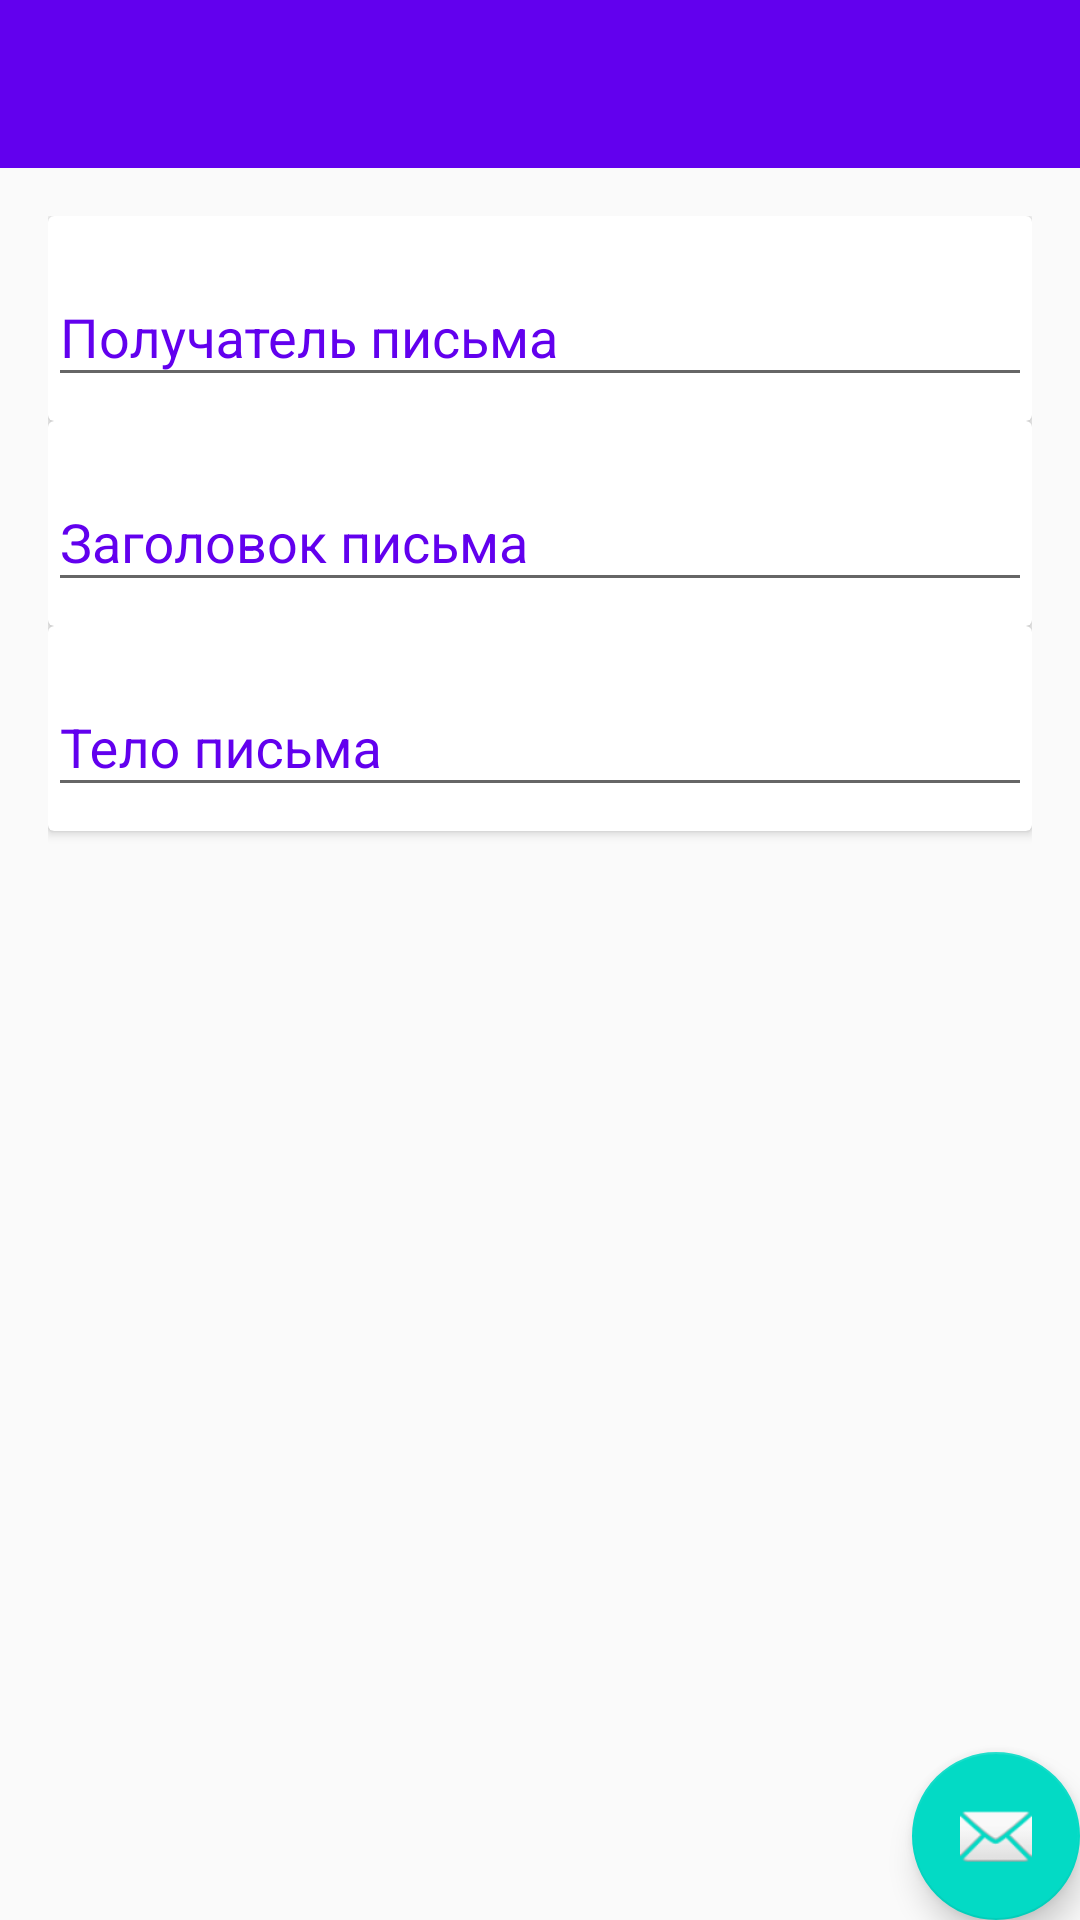

Reconstruct the res/layout file that produces this screen, plus the resources it refers to.
<!-- AndroidManifest.xml: application theme AppTheme -->
<!-- res/layout/send_mail.xml -->
<?xml version="1.0" encoding="utf-8"?>
<android.support.v4.widget.DrawerLayout
    xmlns:android="http://schemas.android.com/apk/res/android"
    android:id="@+id/drawer_layout"
    android:layout_width="match_parent"
    android:layout_height="match_parent">
    <android.support.design.widget.CoordinatorLayout
        xmlns:android="http://schemas.android.com/apk/res/android"
        xmlns:app="http://schemas.android.com/apk/res-auto"
        xmlns:tools="http://schemas.android.com/tools" android:layout_width="match_parent"
        android:layout_height="match_parent" android:fitsSystemWindows="true"
        tools:context=".MailManager">


        <ScrollView
            android:layout_width="match_parent"
            android:layout_height="match_parent"
            android:id="@+id/scrollView" >
        <LinearLayout
            android:orientation="vertical"
            android:layout_width="match_parent"
            android:layout_height="match_parent">

            <android.support.design.widget.AppBarLayout
                android:id="@+id/coordinate"
                android:layout_height="wrap_content"
                android:layout_width="match_parent" android:theme="@style/AppTheme.AppBarOverlay">

                <android.support.v7.widget.Toolbar android:id="@+id/toolbar"
                    android:layout_width="match_parent" android:layout_height="?attr/actionBarSize"
                    android:background="?attr/colorPrimary" app:popupTheme="@style/AppTheme.PopupOverlay" />

            </android.support.design.widget.AppBarLayout>

        <LinearLayout xmlns:android="http://schemas.android.com/apk/res/android"
            android:layout_width="match_parent" android:layout_height="match_parent"
            android:orientation="vertical"
            android:padding="16dp">
            <android.support.v7.widget.CardView
                android:layout_width="match_parent"
                android:layout_height="wrap_content"
                android:id="@+id/cvTo">
                <android.support.design.widget.TextInputLayout
                    android:layout_width="match_parent"
                    android:layout_height="wrap_content"
                    android:layout_marginTop="8dp"
                    android:layout_marginBottom="8dp"
                    android:textColorHint="@color/colorPrimary">
                    <EditText
                        android:id="@+id/toEditText"
                        android:layout_width="match_parent"
                        android:layout_height="wrap_content"
                        android:inputType="text"
                        android:hint="Получатель письма"/>
                </android.support.design.widget.TextInputLayout>
            </android.support.v7.widget.CardView>

            <android.support.v7.widget.CardView
                android:layout_width="match_parent"
                android:layout_height="wrap_content"
                android:id="@+id/cvText">
                <android.support.design.widget.TextInputLayout
                    android:layout_width="match_parent"
                    android:layout_height="wrap_content"
                    android:layout_marginTop="8dp"
                    android:layout_marginBottom="8dp"
                    android:textColorHint="@color/colorPrimary">
                    <EditText
                        android:id="@+id/subjectEditText"
                        android:layout_width="match_parent"
                        android:layout_height="wrap_content"
                        android:inputType="text"
                        android:hint="Заголовок письма"/>
                </android.support.design.widget.TextInputLayout>
            </android.support.v7.widget.CardView>

            <android.support.v7.widget.CardView
                android:layout_width="match_parent"
                android:layout_height="wrap_content"
                android:id="@+id/cvSubject">
                <android.support.design.widget.TextInputLayout
                    android:layout_width="match_parent"
                    android:layout_height="wrap_content"
                    android:layout_marginTop="8dp"
                    android:layout_marginBottom="8dp"
                    android:textColorHint="@color/colorPrimary">
                    <EditText
                        android:id="@+id/textEditText"
                        android:layout_width="match_parent"
                        android:layout_height="wrap_content"
                        android:inputType="textMultiLine"
                        android:hint="Тело письма"/>
                </android.support.design.widget.TextInputLayout>
            </android.support.v7.widget.CardView>

            <FrameLayout
                android:id="@+id/fragment_container"
                android:layout_width="match_parent"
                android:layout_height="wrap_content"
                android:background="?android:attr/detailsElementBackground"
                android:layout_marginTop="15dp"/>
        </LinearLayout>
        </LinearLayout>
        </ScrollView>
        <android.support.design.widget.FloatingActionButton
            android:id="@+id/fab"
            android:layout_width="wrap_content" android:layout_height="wrap_content"
            android:layout_gravity="bottom|end" android:layout_margin="@dimen/fab_margin"
            android:src="@android:drawable/ic_dialog_email" />
    </android.support.design.widget.CoordinatorLayout>

    <ListView
    android:id="@+id/list_slidermenu"
    android:layout_width="240dp"
    android:layout_height="match_parent"
    android:layout_gravity="start"
    android:choiceMode="singleChoice"
    android:divider="@color/colorPrimary"
    android:dividerHeight="1dp"
    android:background="@android:color/white"/>
</android.support.v4.widget.DrawerLayout>
<!-- resources referenced by this layout -->
<resources>
  <style name="AppTheme.AppBarOverlay" parent="ThemeOverlay.AppCompat.Dark.ActionBar" />
  <style name="AppTheme.PopupOverlay" parent="ThemeOverlay.AppCompat.Light" />
  <style name="AppTheme" parent="Theme.AppCompat.Light.DarkActionBar">
          
          <item name="colorPrimary">@color/colorPrimary</item>
          <item name="colorPrimaryDark">@color/colorPrimaryDark</item>
          <item name="colorAccent">@color/colorAccent</item>
      </style>
  <!-- not gathered from this repository: default colours our renderer supplied (Android Studio template values) -->
  <color name="colorPrimary">#FF6200EE</color>
  <color name="colorPrimaryDark">#FF3700B3</color>
  <color name="colorAccent">#FF03DAC5</color>
</resources>
